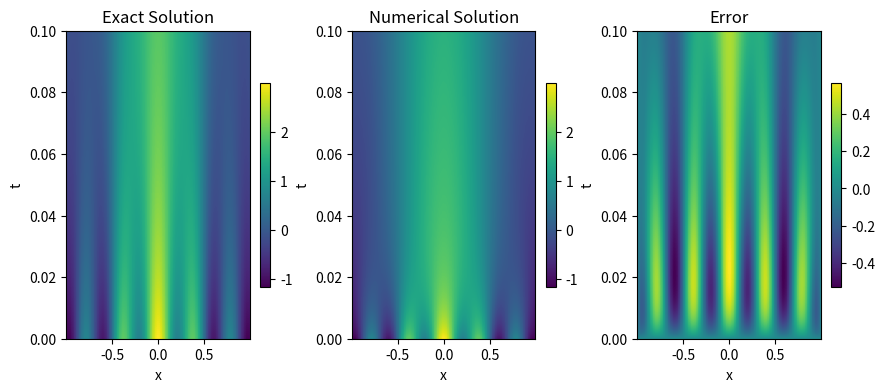

Reproduce this figure in Python.
import numpy as np
from scipy.sparse import diags

eps = 0.1

def u_exact(x,t):
    term1 = np.exp(-eps *  1**2 * t) * np.cos( 1*x)
    term2 = np.exp(-eps *  4**2 * t) * np.cos( 4*x)
    term3 = np.exp(-eps * 16**2 * t) * np.cos(16*x)
    return term1 + term2 + term3

# Define the size of your matrix
m = 2**8  # Replace with the actual size of your matrix

# Define the main diagonal
main_diag = -2 * np.ones(m)

# Define the off diagonals
off_diag = np.ones(m - 1)

# Create the diagonals
diagonals = [off_diag,main_diag, off_diag]

# Create A matrix
h = 1/(m+1)
A = diags(diagonals, [-1, 0, 1], format='csr') / (h**2)

k = h**2

valid_scheme = (k*eps/h**2 <= 0.5)
print(valid_scheme)

def forward(U,g):
    return U+eps*k*A@U + eps*k*g

x = np.linspace(-1,1,m+2)
U = u_exact(x[1:-1],0).reshape((m, 1))
g = np.zeros([m,1])

T = 0.1
t = 0

Tarr = np.zeros(int(T/k)+2)
Uarr = np.zeros([int(T/k)+2,m])
Uarr[0,:] = U.ravel()
i = 1

#%%

while t < T:
    
    # Update boundary
    g[0]  = u_exact(-1,t) / (h**2)
    g[-1] = u_exact( 1,t) / (h**2)
    
    # Update solution
    U = forward(U,g)
    Uarr[i,:] = U.ravel()
    
    # update time
    t += k
    Tarr[i] = t

    # update counter
    i += 1
    

#%%

import matplotlib.pyplot as plt

u = Uarr

X,T_mesh = np.meshgrid(x[1:-1],Tarr)

uexact = u_exact(X,T_mesh)

err = uexact-u

fig, ax = plt.subplots(1, 3, figsize=(10, 4))

cbar_fraction = 0.05

ax0 = ax[0].pcolormesh(X, T_mesh, uexact)
ax[0].set_title("Exact Solution")
#ax[0].set_aspect('equal', 'box')
ax[0].set_xlabel("x")
ax[0].set_ylabel("t")
fig.colorbar(ax0, ax=ax[0], fraction=cbar_fraction)

ax1 = ax[1].pcolormesh(X, T_mesh, u)
ax[1].set_title("Numerical Solution")
#ax[1].set_aspect('equal', 'box')
ax[1].set_xlabel("x")
ax[1].set_ylabel("t")
fig.colorbar(ax1, ax=ax[1], fraction=cbar_fraction)

ax2 = ax[2].pcolormesh(X, T_mesh, err)
ax[2].set_title("Error")
#ax[2].set_aspect('equal', 'box')
ax[2].set_xlabel("x")
ax[2].set_ylabel("t")
fig.colorbar(ax2, ax=ax[2], fraction=cbar_fraction)

fig.subplots_adjust(wspace=0.4)

#%%

